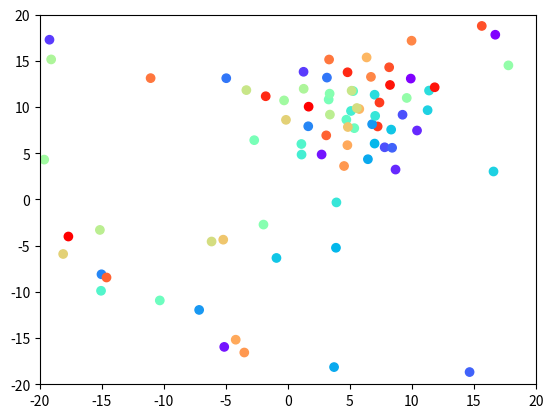

Here is the Python script that generated this plot:
"""
date: 16-08-2020
File: ej13.py
Author : Francesco Camussoni
Email: camussonif@gmail.com francesco.camussoni@ib.edu.ar
GitHub: https://github.com/francescocamussoni
GitLab: https://gitlab.com/francescocamussoni
Description:
"""

import numpy as np
import matplotlib.pyplot as plt
import matplotlib.cm as cm

class R2():
    def __init__(self, x, y): #la clase R2 simula un espacio bidimensional con coordenadas cartesianas x e y
        self.X=x
        self.Y=y
    def __str__(self): #defino un printeo
        return 'El valor en x es \n{}\n y el valor en Y es \n{}\n'.format(self.X, self.Y)
    def __add__(self, other): #defino la adición
        return R2(self.X+other.X, self.Y+other.Y)
    def __sub__(self, other): #defino la resta
        return R2(self.X-other.X, self.Y-other.Y)
    def __truediv__(self, val): #defino la división
        return R2(self.X/val, self.Y/val)
    def __mul__(self, val): #defino la multiplicación
        return R2(self.X*val, self.Y*val)

class pez():
    def __init__(self, r, v): #defino la clase pez que tiene una posicion y una velocidad en el espacio
        self.r=r
        self.v=v

class cardumen(): #defino la clase cardumen
    def __init__(self, n, maxvel, maxdist, size_tab):
        self.peces=pez(R2(np.random.rand(n)*size_tab-size_tab/2,np.random.rand(n)*size_tab-size_tab/2), R2(np.random.rand(n)*maxvel*2-maxvel,np.random.rand(n)*2*maxvel-maxvel)) #inicializo una cantidad dada de peces con velocidades random dentro del limite y posiciones dentro del tablero
        self.__maxvel=maxvel #defino maxima velocidad
        self.__maxdist=maxdist #defino maxima distnacia entre peces
        self.size=n #por comodidad
        self.size_tab=size_tab

    def doStep(self): #esto va a realizar los step
        def dist(p1x, p2x, p1y, p2y):
            return np.sqrt((p1x-p2x)**2+(p1y-p2y)**2) #dist entre dos puntos

        def norm(x, y):
            return np.sqrt(x**2+y**2) #calcula la norma de un vector en el espacio

        dt=0.1 #necesito algún paso temporal
        v1=(R2(sum(self.peces.r.X), sum(self.peces.r.Y))/self.size-self.peces.r)/8 #calculo la primera def de vel
        v3=(R2(sum(self.peces.v.X), sum(self.peces.v.Y))/self.size-self.peces.v)/8 #la segunda def de velocidades
        v2=R2(np.zeros(self.size), np.zeros(self.size)) #lo voy a tener que ir construyendo
        for i in range(self.size): #lo lamento tuve que usar un for
            for j in range(self.size): #mejor dicho dos, para comparar cada pez con todo el resto
                d=dist(self.peces.r.X[i], self.peces.r.X[j], self.peces.r.Y[i], self.peces.r.Y[j]) #calculo la distancia entre dichos peces
                if i!=j and d<self.__maxdist: #si me quedan muy cerca corrijo
                    v2.X[i], v2.Y[i]=v2.X[i]+(self.peces.r.X[i]-self.peces.r.X[j])/d, v2.Y[i]+(self.peces.r.Y[i]-self.peces.r.Y[j])/d

        self.peces.v=self.peces.v+v1+v2+v3 #actualizo velocidad en el cardumen
        for i in range(self.size):
            norma=norm(self.peces.v.X[i], self.peces.v.Y[i]) #calculo el modulo de la velocidad actualizada
            if norma>self.__maxvel: #si es mayor
                norma=self.__maxvel/norma #realizo una correcion
                self.peces.v.X[i], self.peces.v.Y[i]= self.peces.v.X[i]*norma, self.peces.v.Y[i]*norma #actualizo

        self.peces.r=self.peces.r+self.peces.v*dt #actualiza posicion
        for i in range(self.size): #todo esto es para mantenerlo en el tablero
            if self.peces.r.X[i]>self.size_tab/2 and self.peces.v.X[i]>0:
                self.peces.v.X[i]=-self.peces.v.X[i]
            elif self.peces.r.X[i]<-self.size_tab/2 and self.peces.v.X[i]<0:
                self.peces.v.X[i]=-self.peces.v.X[i]
            if self.peces.r.Y[i]>self.size_tab/2 and self.peces.v.Y[i]>0:
                self.peces.v.Y[i]=-self.peces.v.Y[i]
            elif self.peces.r.Y[i]<-self.size_tab/2 and self.peces.v.Y[i]<0:
                self.peces.v.Y[i]=-self.peces.v.Y[i]

    def print(self): #printeo
        for i in range(self.size):
            print('El pez numero {} esta en ({:.2f},{:.2f}) con velocidad ({:.2f},{:.2f})'.format(i, self.peces.r.X[i], self.peces.r.Y[i], self.peces.v.X[i], self.peces.v.Y[i]))

niter=500
numpeces=40
velmax=4
distmax=2
size_tablero=40
c=cardumen(numpeces,velmax,distmax,size_tablero)
colors = cm.rainbow(np.linspace(0, 1, numpeces))


x = [c.peces.r.X[i] for i in range(c.size)]
y = [c.peces.r.Y[i] for i in range(c.size)]
plt.scatter(x,y, color=colors)
plt.ylim(-size_tablero/2, size_tablero/2)
plt.xlim(-size_tablero/2, size_tablero/2)
plt.savefig('peces1.png', format='png')
plt.show()

for i in range(niter):
    c.doStep()
c.print()

x = [c.peces.r.X[i] for i in range(c.size)]
y = [c.peces.r.Y[i] for i in range(c.size)]
plt.scatter(x,y, color=colors)
plt.ylim(-size_tablero/2, size_tablero/2)
plt.xlim(-size_tablero/2, size_tablero/2)
plt.savefig('peces2.png', format='png')
plt.show()
